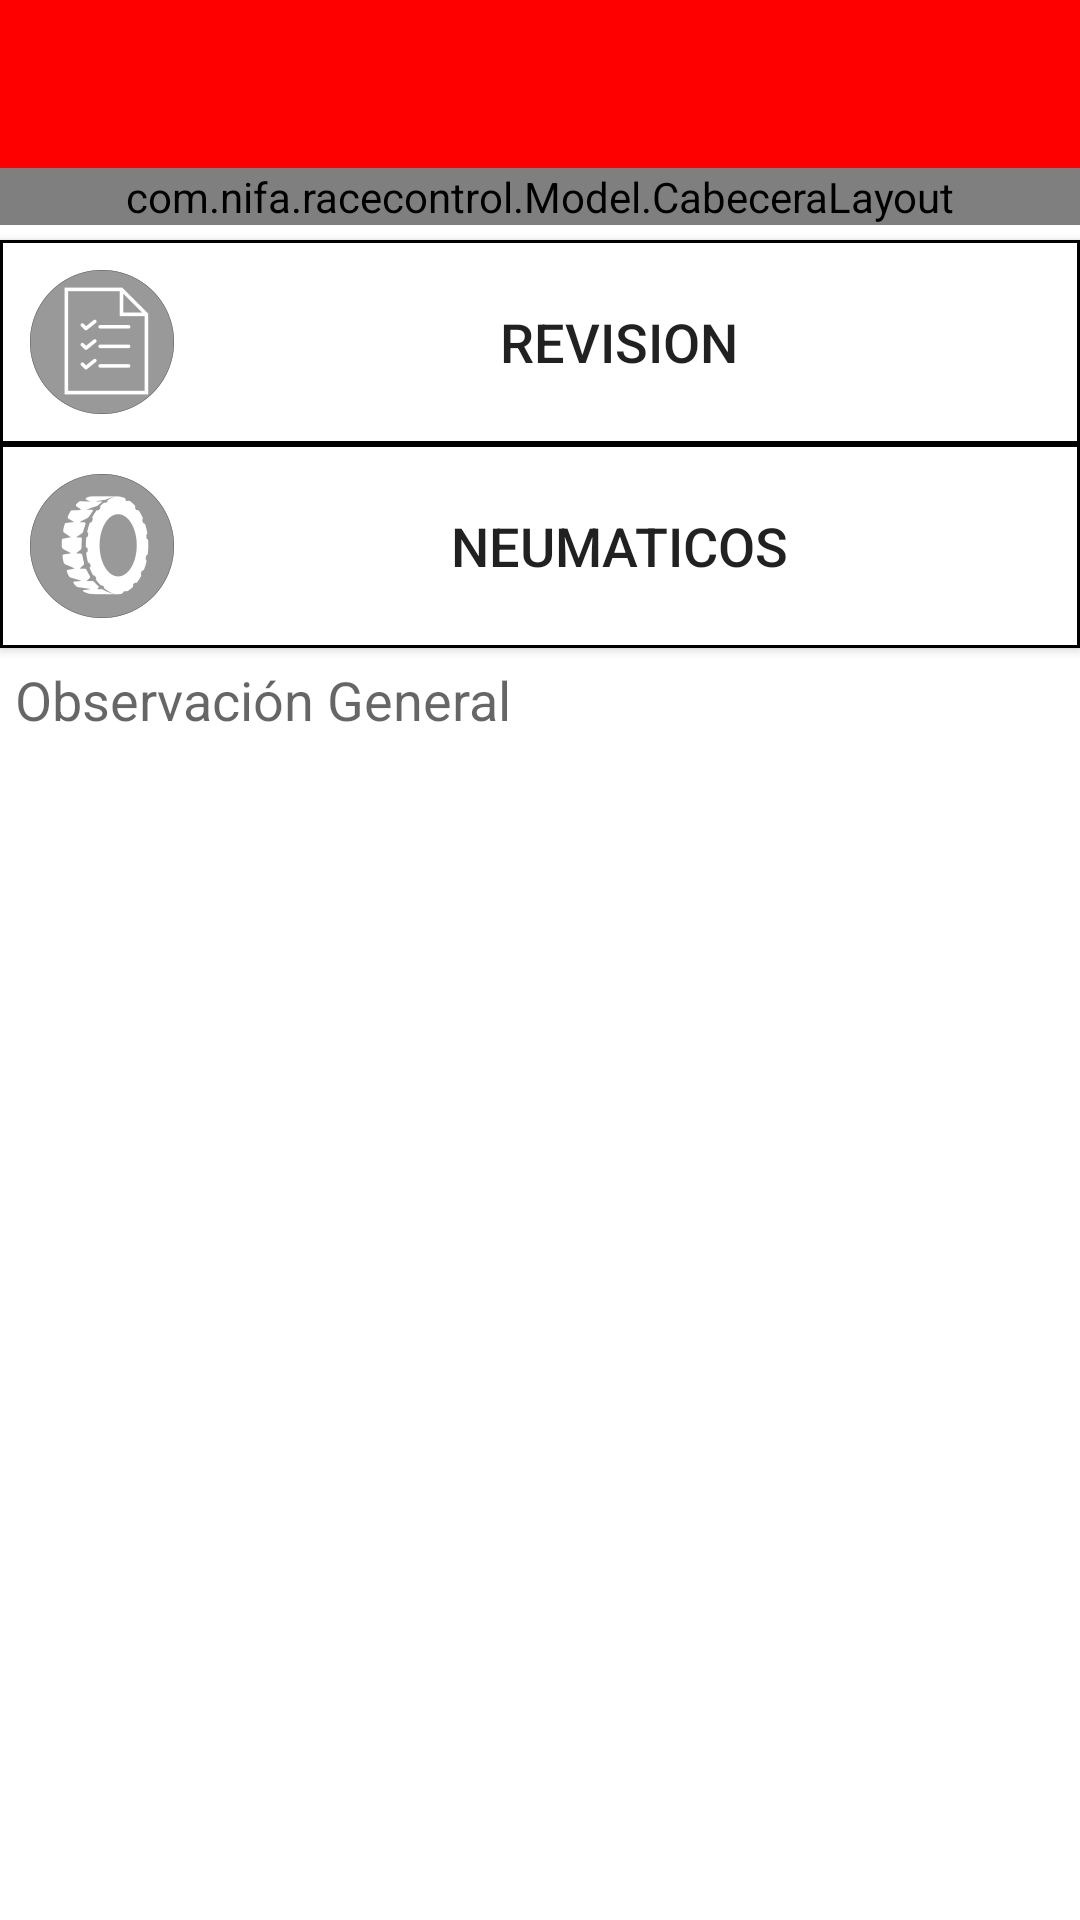

This screen was rendered from an Android layout file. Write that file and the resources it references.
<!-- AndroidManifest.xml: application theme AppTheme -->
<!-- res/layout/activity_tecnica.xml -->
<?xml version="1.0" encoding="utf-8"?>
<LinearLayout xmlns:android="http://schemas.android.com/apk/res/android"
    android:orientation="vertical" android:layout_width="match_parent"
    android:layout_height="match_parent"
    android:background="@color/colorWhite">

    <include
        android:layout_width="match_parent"
        android:layout_height="wrap_content"
        layout="@layout/toolbar_main"
        android:layout_gravity="center_horizontal"
        android:layout_alignParentTop="true"
        android:layout_alignParentLeft="true"
        android:layout_alignParentStart="true"
        android:layout_alignParentRight="true"
        android:layout_alignParentEnd="true"

        android:id="@+id/include" />

    <com.nifa.racecontrol.Model.CabeceraLayout
        android:id="@+id/cabTecnica"
        android:layout_width="match_parent"
        android:layout_height="wrap_content"
        android:layout_alignParentTop="true"
        android:layout_alignParentRight="true"
        android:layout_alignParentLeft="true"
        android:layout_marginBottom="5dp"
        />




    <Button
        android:layout_width="match_parent"
        android:layout_height="wrap_content"
        android:text="Revision"
        android:id="@+id/btnRevision"
        android:background="@drawable/selector_button_default"
        android:drawableLeft="@drawable/img_tecnica"
        android:textSize="18sp"
        android:drawablePadding="5dp"
        />

    <Button
        android:layout_width="match_parent"
        android:layout_height="wrap_content"
        android:text="Neumaticos"
        android:id="@+id/btnNeumaticos"
        android:background="@drawable/selector_button_default"
        android:drawableLeft="@drawable/img_naumaticos"
        android:textSize="18sp"
        android:drawablePadding="5dp"
        />
    <TextView
        android:layout_width="wrap_content"
        android:layout_height="wrap_content"
        android:textAppearance="?android:attr/textAppearanceMedium"
        android:text="Observación General"
        android:id="@+id/tvObservacionGral"
        android:layout_margin="5dp"

        />





</LinearLayout>
<!-- res/layout/toolbar_main.xml (included above) -->
<?xml version="1.0" encoding="utf-8"?>
<LinearLayout xmlns:android="http://schemas.android.com/apk/res/android"
    android:orientation="vertical" android:layout_width="match_parent"
    android:layout_height="match_parent">


    <android.support.v7.widget.Toolbar
        xmlns:android="http://schemas.android.com/apk/res/android"
        android:id="@+id/toolbar"
        android:layout_width="match_parent"
        android:layout_height="wrap_content"
        android:theme="@style/ToolbarTheme"
        android:background="?attr/colorPrimary"/>

</LinearLayout>
<!-- resources referenced by this layout -->
<resources>
  <color name="colorWhite">#FFFFFF</color>
  <!-- drawable img_naumaticos: png bitmap (drawable-hdpi, 4570 bytes) -->
  <!-- drawable img_tecnica: png bitmap (drawable-hdpi, 3029 bytes) -->
  <!-- drawable selector_button_default (drawable) -->
  <?xml version="1.0" encoding="utf-8"?>
  <selector xmlns:android="http://schemas.android.com/apk/res/android">
      <item android:state_pressed="true">
          <shape android:shape="rectangle">
  
              <gradient android:startColor="@color/colorAccent" android:endColor="@color/colorAccent" android:angle="180"/>
              <padding android:left="10.0dip" android:top="10.0dip"
                  android:right="10.0dip" android:bottom="10.0dip"/>
              <stroke android:width="1.0dip" android:color="#7d0000"/>
          </shape>
      </item>
      <item android:state_pressed="false">
          <shape android:shape="rectangle">
  
              <gradient android:startColor="#FFFFFF" android:endColor="#FFFFFF" />
              <padding android:left="10.0dip" android:top="10.0dip"
                  android:right="10.0dip" android:bottom="10.0dip"/>
              <stroke android:width="1.0dip" android:color="#000000"/>
          </shape>
      </item>
  
  </selector>
  <style name="ToolbarTheme" parent="@style/ThemeOverlay.AppCompat.Dark.ActionBar">
          
          <item name="android:textColorPrimary">@android:color/white</item>
          
          <item name="actionMenuTextColor">@android:color/white</item>
          
          <item name="colorAccent">@android:color/holo_red_dark</item>
          
          <item name="colorControlNormal">@android:color/white</item>
          
          <item name="colorControlActivated">@android:color/white</item>
          
          <item name="colorControlHighlight">@color/colorPrimary</item>
  
          
          
      </style>
  <style name="AppTheme" parent="Theme.AppCompat.Light.NoActionBar">
  
          
          <item name="windowActionBar">false</item>
          <item name="windowNoTitle">true</item>
          
          <item name="colorPrimary">@color/colorPrimary</item>
          <item name="colorPrimaryDark">@color/colorPrimaryDark</item>
          <item name="colorAccent">@color/colorAccent</item>
      </style>
  <color name="colorAccent">#FF7E7E</color>
  <color name="colorPrimary">#FF0000</color>
  <color name="colorPrimaryDark">#EF1F1F</color>
</resources>
